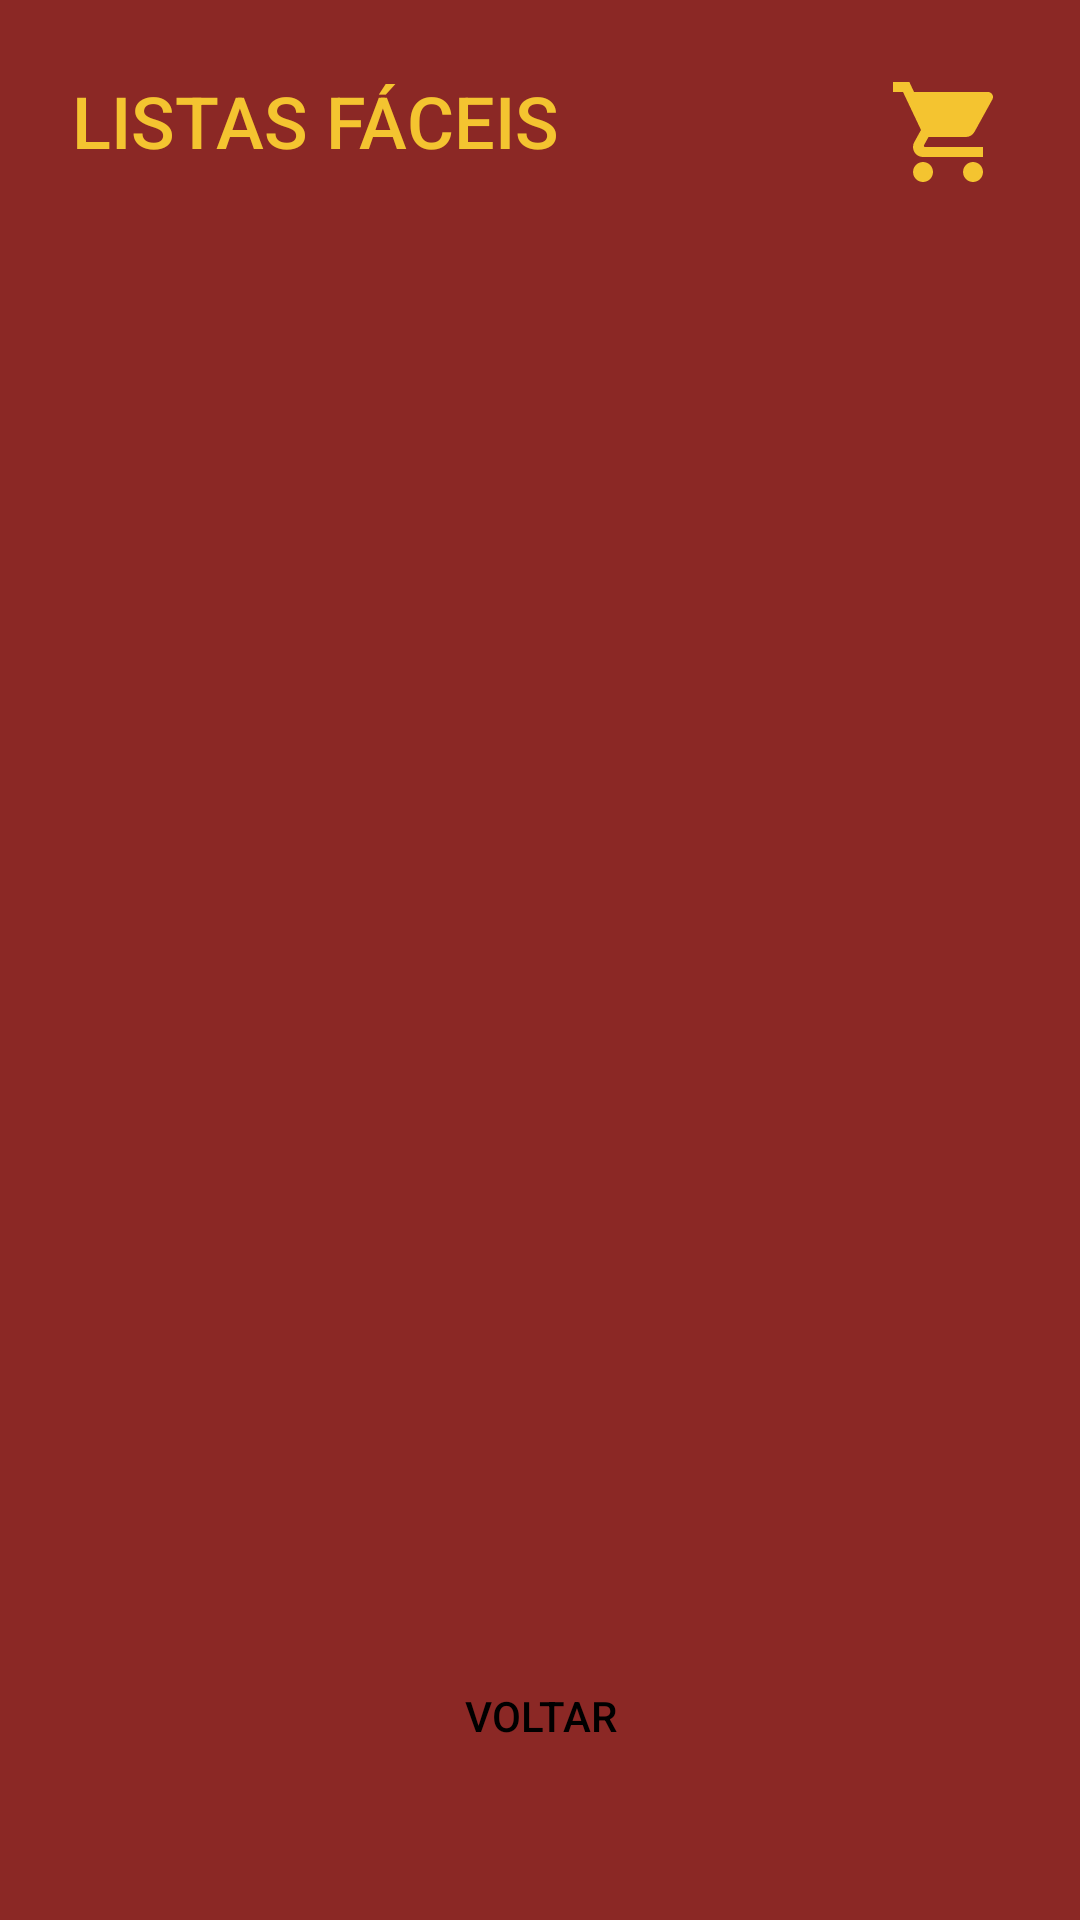

Android layout source for this screen:
<!-- AndroidManifest.xml: application theme Theme.ListaFacil -->
<!-- res/layout/activity_select_list.xml -->
<?xml version="1.0" encoding="utf-8"?>
<androidx.constraintlayout.widget.ConstraintLayout
    xmlns:android="http://schemas.android.com/apk/res/android"
    xmlns:app="http://schemas.android.com/apk/res-auto"
    android:layout_width="match_parent"
    android:layout_height="match_parent"
    android:background="@color/primary_red"
    android:padding="24dp">

    <TextView
        android:id="@+id/tvTitle"
        android:layout_width="wrap_content"
        android:layout_height="wrap_content"
        android:text="LISTAS FÁCEIS"
        android:textSize="24sp"
        android:textColor="@color/accent_gold"
        android:fontFamily="sans-serif-medium"
        app:layout_constraintTop_toTopOf="parent"
        app:layout_constraintStart_toStartOf="parent" />

    <ImageView
        android:id="@+id/ivCart"
        android:layout_width="40dp"
        android:layout_height="40dp"
        android:src="@drawable/ic_cart"
        app:tint="@color/accent_gold"
        app:layout_constraintTop_toTopOf="parent"
        app:layout_constraintEnd_toEndOf="parent"
        android:contentDescription="@string/app_name" />

    <androidx.recyclerview.widget.RecyclerView
        android:id="@+id/rvLists"
        android:layout_width="0dp"
        android:layout_height="0dp"
        android:layout_marginTop="32dp"
        android:layout_marginBottom="16dp"
        app:layout_constraintTop_toBottomOf="@id/tvTitle"
        app:layout_constraintBottom_toTopOf="@id/btnBack"
        app:layout_constraintStart_toStartOf="parent"
        app:layout_constraintEnd_toEndOf="parent" />

    <Button
        android:id="@+id/btnBack"
        android:layout_width="0dp"
        android:layout_height="56dp"
        android:text="@string/back"
        android:textColor="@color/black"
        android:background="@drawable/bg_button"
        android:layout_marginBottom="16dp"
        app:layout_constraintBottom_toBottomOf="parent"
        app:layout_constraintStart_toStartOf="parent"
        app:layout_constraintEnd_toEndOf="parent"
        android:layout_marginStart="48dp"
        android:layout_marginEnd="48dp" />

</androidx.constraintlayout.widget.ConstraintLayout>
<!-- resources referenced by this layout -->
<resources>
  <color name="accent_gold">#F4C430</color>
  <color name="black">#000000</color>
  <color name="primary_red">#8B2825</color>
  <!-- drawable ic_cart (drawable) -->
  <vector xmlns:android="http://schemas.android.com/apk/res/android"
      android:width="24dp"
      android:height="24dp"
      android:viewportWidth="24"
      android:viewportHeight="24">
      <path
          android:fillColor="@color/accent_gold"
          android:pathData="M7,18c-1.1,0 -1.99,0.9 -1.99,2S5.9,22 7,22s2,-0.9 2,-2 -0.9,-2 -2,-2zM1,2v2h2l3.6,7.59 -1.35,2.45c-0.16,0.28 -0.25,0.61 -0.25,0.96 0,1.1 0.9,2 2,2h12v-2L7.42,15c-0.14,0 -0.25,-0.11 -0.25,-0.25l0.03,-0.12 0.9,-1.63h7.45c0.75,0 1.41,-0.41 1.75,-1.03l3.58,-6.49c0.08,-0.14 0.12,-0.31 0.12,-0.48 0,-0.55 -0.45,-1 -1,-1L5.21,4l-0.94,-2L1,2zM17,18c-1.1,0 -1.99,0.9 -1.99,2s0.89,2 1.99,2 2,-0.9 2,-2 -0.9,-2 -2,-2z"/>
  </vector>
  <string name="app_name">ListaFácil</string>
  <string name="back">VOLTAR</string>
  <style name="Theme.ListaFacil" parent="Theme.MaterialComponents.DayNight.NoActionBar">
          <item name="colorPrimary">@color/primary_red</item>
          <item name="colorPrimaryDark">@color/primary_dark</item>
          <item name="colorAccent">@color/accent_gold</item>
          <item name="android:statusBarColor">@color/primary_dark</item>
      </style>
  <color name="primary_dark">#6B1A18</color>
</resources>
